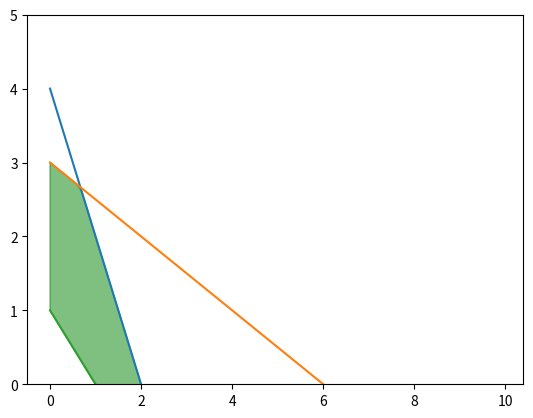

Write Python code to recreate this figure.
import matplotlib.pyplot as plt
import numpy as np

x = np.arange(0,10,0.1)

# plotting the lines
a1 = 4 - 2*x
a2 = 3 - 0.5*x
a3 = 1 -x

# The upper edge of
# polygon
a4 = np.minimum(a1, a2)

# Setting the y-limit
plt.ylim(0, 5)

# Plot the lines
plt.plot(x, a1,
		x, a2,
		x, a3)
print(a4)
# Filling between line a3
# and line a4
plt.fill_between(x, a3, a4, color='green',
				alpha=0.5)
plt.show()
